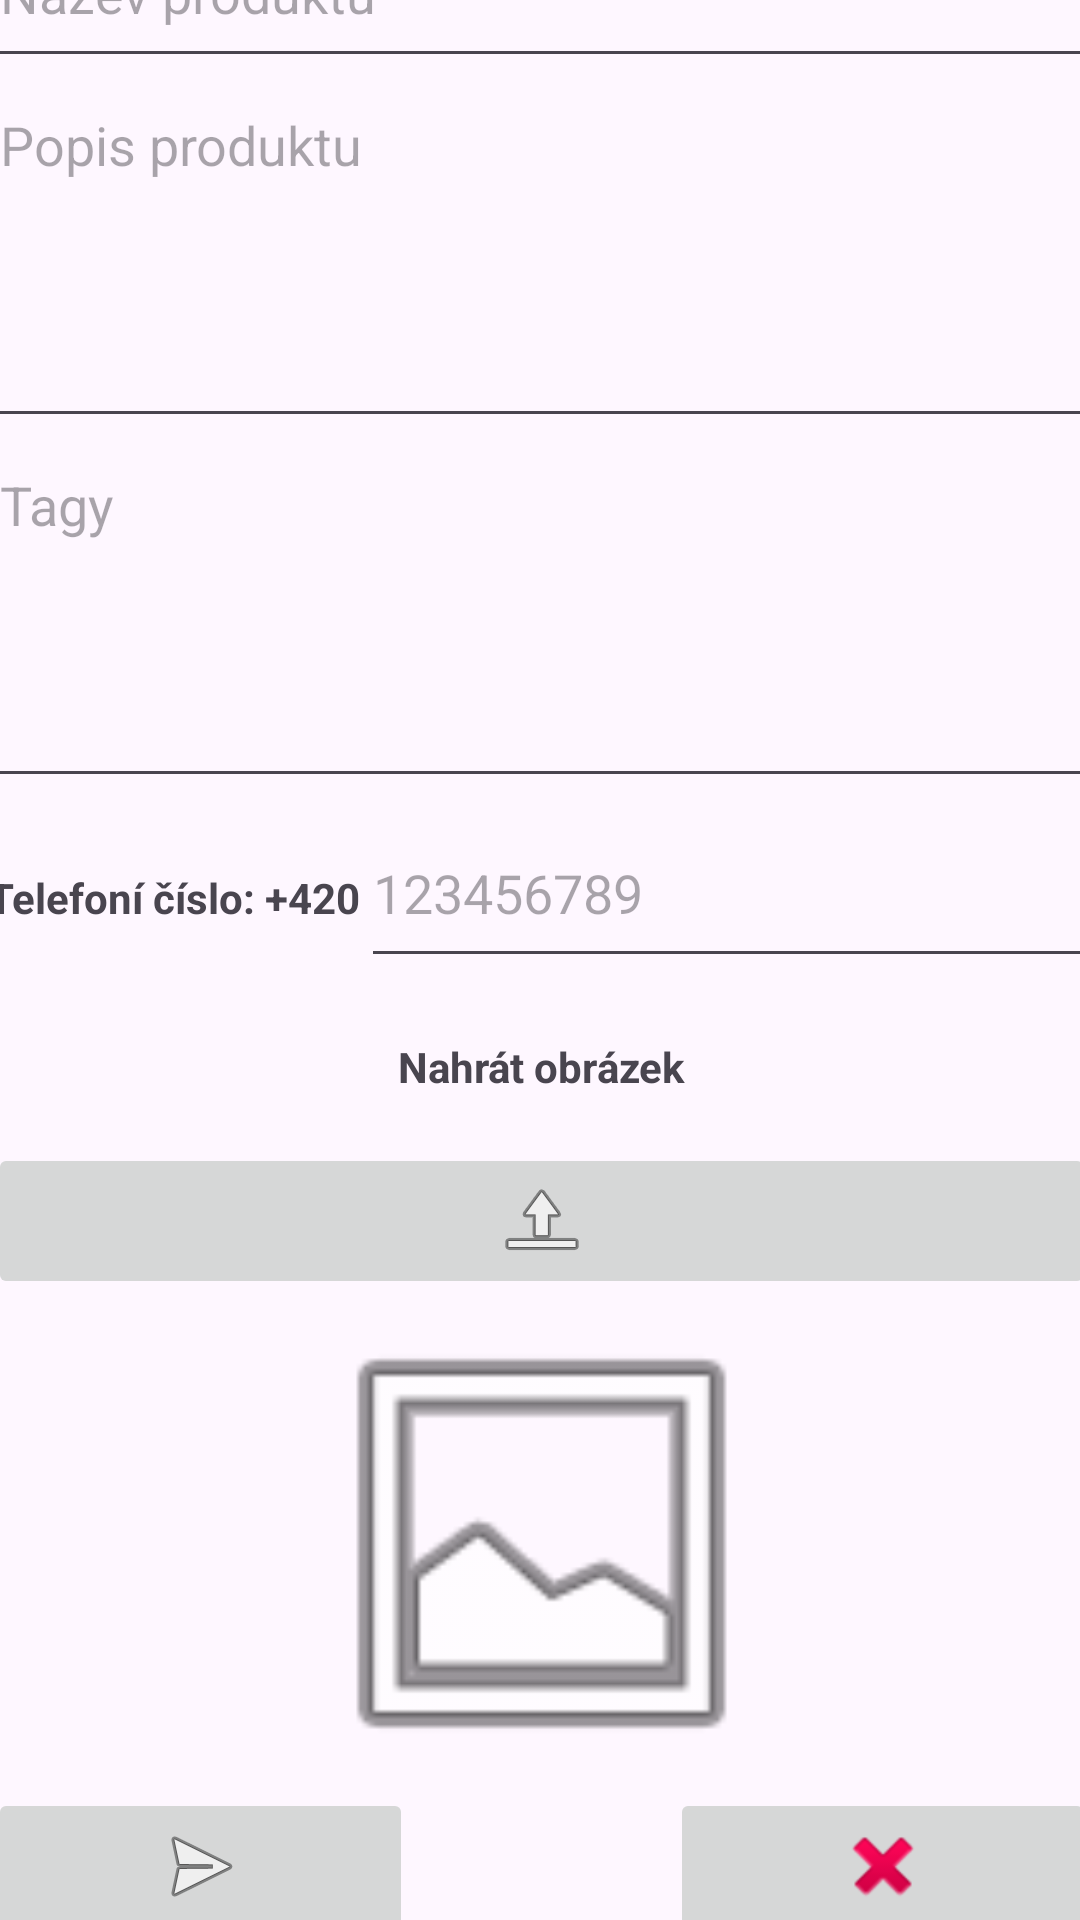

The Android layout XML behind this screen, and the referenced resources:
<!-- AndroidManifest.xml: application theme Theme.QuickSellApp2 -->
<!-- res/layout/activity_add.xml -->
<?xml version="1.0" encoding="utf-8"?>
<androidx.constraintlayout.widget.ConstraintLayout xmlns:android="http://schemas.android.com/apk/res/android"
    xmlns:app="http://schemas.android.com/apk/res-auto"
    xmlns:tools="http://schemas.android.com/tools"
    android:id="@+id/main"
    android:layout_width="match_parent"
    android:layout_height="match_parent"
    tools:context=".AddActivity">

    <LinearLayout
        android:layout_width="409dp"
        android:layout_height="889dp"
        android:orientation="vertical"
        android:padding="20dp"
        app:layout_constraintBottom_toBottomOf="parent"
        app:layout_constraintEnd_toEndOf="parent"
        app:layout_constraintHorizontal_bias="0.5"
        app:layout_constraintStart_toStartOf="parent"
        app:layout_constraintTop_toTopOf="parent"
        app:layout_constraintVertical_bias="0.5">

        <EditText
            android:id="@+id/textProductName"
            android:layout_width="match_parent"
            android:layout_height="60dp"
            android:layout_marginTop="70dp"
            android:ems="10"
            android:hint="Název produktu"
            android:inputType="text" />

        <EditText
            android:id="@+id/textDescription"
            android:layout_width="match_parent"
            android:layout_height="120dp"
            android:ems="10"
            android:gravity="start|top"
            android:hint="Popis produktu"
            android:inputType="textMultiLine" />

        <EditText
            android:id="@+id/textTags"
            android:layout_width="match_parent"
            android:layout_height="120dp"
            android:ems="10"
            android:gravity="start|top"
            android:hint="Tagy"
            android:inputType="textMultiLine" />

        <LinearLayout
            android:layout_width="match_parent"
            android:layout_height="wrap_content"
            android:orientation="horizontal">

            <TextView
                android:id="@+id/textView2"
                android:layout_width="wrap_content"
                android:layout_height="30dp"
                android:text="Telefoní číslo: +420"
                android:textAlignment="viewStart"
                android:textStyle="bold" />

            <EditText
                android:id="@+id/textPhoneNumber"
                android:layout_width="match_parent"
                android:layout_height="60dp"
                android:ems="10"
                android:hint="123456789"
                android:inputType="phone" />
        </LinearLayout>

        <LinearLayout
            android:layout_width="match_parent"
            android:layout_height="wrap_content"
            android:orientation="horizontal"/>

        <TextView
            android:id="@+id/textView4"
            android:layout_width="match_parent"
            android:layout_height="30dp"
            android:layout_marginTop="20dp"
            android:text="Nahrát obrázek"
            android:textAlignment="center"
            android:textStyle="bold" />


        <ImageButton
            android:id="@+id/buttonImageUpload"
            android:layout_width="match_parent"
            android:layout_height="wrap_content"
            android:layout_marginTop="5dp"
            android:contentDescription="uploadButton"
            app:srcCompat="@android:drawable/ic_menu_upload" />

        <ImageView
            android:id="@+id/imageViewUserCustom"
            android:layout_width="match_parent"
            android:layout_height="163dp"
            app:srcCompat="@android:drawable/ic_menu_gallery" />

        <LinearLayout
            android:layout_width="match_parent"
            android:layout_height="wrap_content"
            android:orientation="horizontal">

            <ImageButton
                android:id="@+id/buttonSaveDeal"
                android:layout_width="wrap_content"
                android:layout_height="wrap_content"
                android:layout_weight="1"
                android:contentDescription="buttonCommit"
                app:srcCompat="@android:drawable/ic_menu_send" />

            <Space
                android:layout_width="wrap_content"
                android:layout_height="wrap_content"
                android:layout_weight="1" />

            <ImageButton
                android:id="@+id/buttonCancelDeal"
                android:layout_width="wrap_content"
                android:layout_height="wrap_content"
                android:layout_weight="1"
                android:contentDescription="buttonDelete"
                app:srcCompat="@android:drawable/ic_delete" />
        </LinearLayout>

    </LinearLayout>
</androidx.constraintlayout.widget.ConstraintLayout>
<!-- resources referenced by this layout -->
<resources>
  <style name="Theme.QuickSellApp2" parent="Base.Theme.QuickSellApp2" />
  <style name="Base.Theme.QuickSellApp2" parent="Theme.Material3.DayNight.NoActionBar">
          
          
      </style>
</resources>
